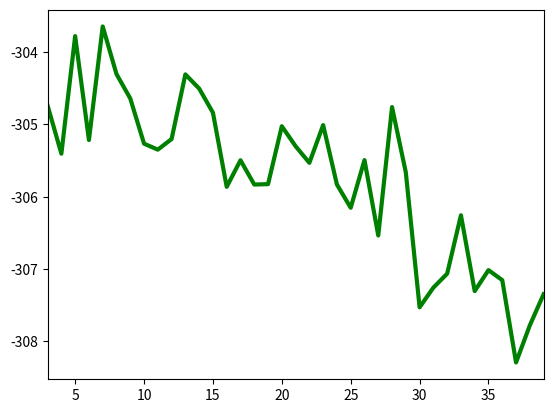

Recreate this plot in Python.
#!/usr/bin/python3

import numpy as np
import matplotlib.pyplot as plt

# input_positions must be a column vector of x-positions where the function is
# evaluated
def get_function_values(input_positions):
    output = np.sin(input_positions*ground_truth_coefficients[0]) * input_positions * ground_truth_coefficients[1] + ground_truth_coefficients[2]*input_positions + 2
#    return output
    vec_sum = np.sum(output)
    return output/vec_sum

# this surely exists in the python API but I can't find it right now
def _max(a, b):
    if (a > b):
        return a
    return b

def draw_dataset(cdf, ground_truth_x, num_samples, sigma_noise):
    # then: sample, but put some homoscedastic noise in the sampled location
    u = np.sort(np.random.rand(num_samples))
    cdf_ptr = 0
    samples = np.zeros(num_samples)
    for u_pos in range(num_samples):
        while (u[u_pos] > cdf[cdf_ptr]):
            cdf_ptr = cdf_ptr + 1
        samples[u_pos] = ground_truth_x[cdf_ptr]
    # here comes the noise
    samples = samples + np.random.normal(0, sigma_noise, np.shape(samples))
    # let's sort them again, this will help our density estimators later
    return np.sort(samples)

def get_knn_pdf(k, training):
    step_width = (x_max-x_min)/n_bins
    knn_pdf = np.zeros(n_bins)
    n_samples = np.size(training)
    last_neighbor = int(0)
    first_neighbor = int(k-1)

    # theoretically, all neighbors could be left of x_min
    # we have to catch this with an initial iteration
    cur_V = _max(np.abs(training[0] - training[last_neighbor]), np.abs(training[0] - training[first_neighbor]))
    next_V = np.inf
    if (first_neighbor+1 < n_samples):
        next_V = _max(np.abs(training[0] - training[last_neighbor+1]), np.abs(training[0] - training[first_neighbor+1]))
    else:
        next_V = np.inf
    while (cur_V > next_V):
        last_neighbor = last_neighbor + 1
        first_neighbor = first_neighbor + 1
        cur_V = next_V
        if (first_neighbor+1 < n_samples):
            next_V = _max(np.abs(training[0] - training[last_neighbor+1]), np.abs(training[0] - training[first_neighbor+1]))
        else:
            next_V = np.inf

    # now calculate the density in the domain of knn_pdf
    for i in range(n_bins):
        # drop last neighbor in favor of next neighbor?
        cur_pos = training[0] + i*step_width
        cur_V   = _max(np.abs(cur_pos - training[last_neighbor]), np.abs(cur_pos - training[first_neighbor]))
        if (first_neighbor+1 < n_samples):
            next_V  = _max(np.abs(cur_pos - training[last_neighbor+1]), np.abs(cur_pos - training[first_neighbor+1]))
            # it could be that closer samples got into range
            while (cur_V > next_V):
                last_neighbor = last_neighbor + 1
                first_neighbor = first_neighbor + 1
                cur_V = next_V
                if (first_neighbor+1 < n_samples):
                    next_V = _max(np.abs(cur_pos - training[last_neighbor+1]), np.abs(cur_pos - training[first_neighbor+1]))
                else:
                    next_V = np.inf
        knn_pdf[i] = k/((cur_V+0.001) * n_samples)

    return (knn_pdf / np.sum(knn_pdf), step_width)


def evaluate_dataset(testing, knn_pdf, x_min, x_max, step_width):
    testing = np.sort(testing)
    quality = 0
    for i in range(testing.shape[0]):
        probe_pos = int((testing[i] - x_min) / step_width)
        if ((probe_pos >= 0) and (probe_pos < knn_pdf.shape[0])):
            likelihood = knn_pdf[probe_pos]
            if (likelihood > 0):
                quality = quality + np.log(likelihood)
            else:
                # unclean, but avoids -infinity:
                quality = quality + np.log(0.001)
    return quality
    



show_input_data = 1

# let's fix the randomness
np.random.seed(41)

# parameters for our synthetic ground truth function
num_dimensions = 3
ground_truth_coefficients = np.zeros((num_dimensions, 1))

# fuer num_dimensions = 3:
ground_truth_coefficients[0] = 3 
ground_truth_coefficients[1] = 0.3
ground_truth_coefficients[2] = 0.1

# get random positions between 0 and 3
x_min = 0
x_max = 10

num_samples = 200


# homoscedastic noise
sigma = 0.05

# for representing the density or cdf
n_bins = 500

ground_truth_x = np.linspace(x_min, x_max, n_bins)
ground_truth_y = get_function_values(ground_truth_x)

# sampling process leads to some uncertainty in the exact location of an observation
#
# first: calculate the cdf
cdf = np.linspace(x_min, x_max, n_bins)
cdf[0] = ground_truth_y[0]
for i in range(1,np.shape(ground_truth_y)[0]):
    cdf[i] = cdf[i-1] + ground_truth_y[i]
# normalization to 1 should theoretically not be critical since the pdf should
# be normalized. However, in practice our normalization does not account for
# discretization; better safe than sorry:
cdf = cdf / cdf[-1]
 

k_range = np.array(range(3,40))
log_likelihoods = np.zeros(k_range.shape[0])

for k in k_range:

    # i.i.d. ensembling means that we average training data
    training = draw_dataset(cdf, ground_truth_x, num_samples, sigma) 
    (avg_knn_pdf, step_width) = get_knn_pdf(k, training)
    for i in range(19):
        training = draw_dataset(cdf, ground_truth_x, num_samples, sigma) 
        (tmp_knn_pdf, step_width) = get_knn_pdf(k, training)
        avg_knn_pdf = avg_knn_pdf + tmp_knn_pdf
    knn_pdf = avg_knn_pdf / 20    

    testing = draw_dataset(cdf, ground_truth_x, 50, sigma) 
    avg_log_likelihood = evaluate_dataset(testing, knn_pdf, x_min, x_max, step_width)
    for i in range(19):
        testing = draw_dataset(cdf, ground_truth_x, 50, sigma) 
        tmp_log_likelihood = evaluate_dataset(testing, knn_pdf, x_min, x_max, step_width)
        avg_log_likelihood = avg_log_likelihood + tmp_log_likelihood
    avg_log_likelihood = avg_log_likelihood / 20
    log_likelihoods[k-k_range[0]] = avg_log_likelihood 
    print(f"k = \t{k}: \t {avg_log_likelihood}")

# let's check for the training error
if (show_input_data != 0):
    fig, ax = plt.subplots(1,1)
    ax.set_xlim(k_range[0], k_range[-1])

    ax.plot( k_range, log_likelihoods, 'g', linewidth=3)
    plt.show()
